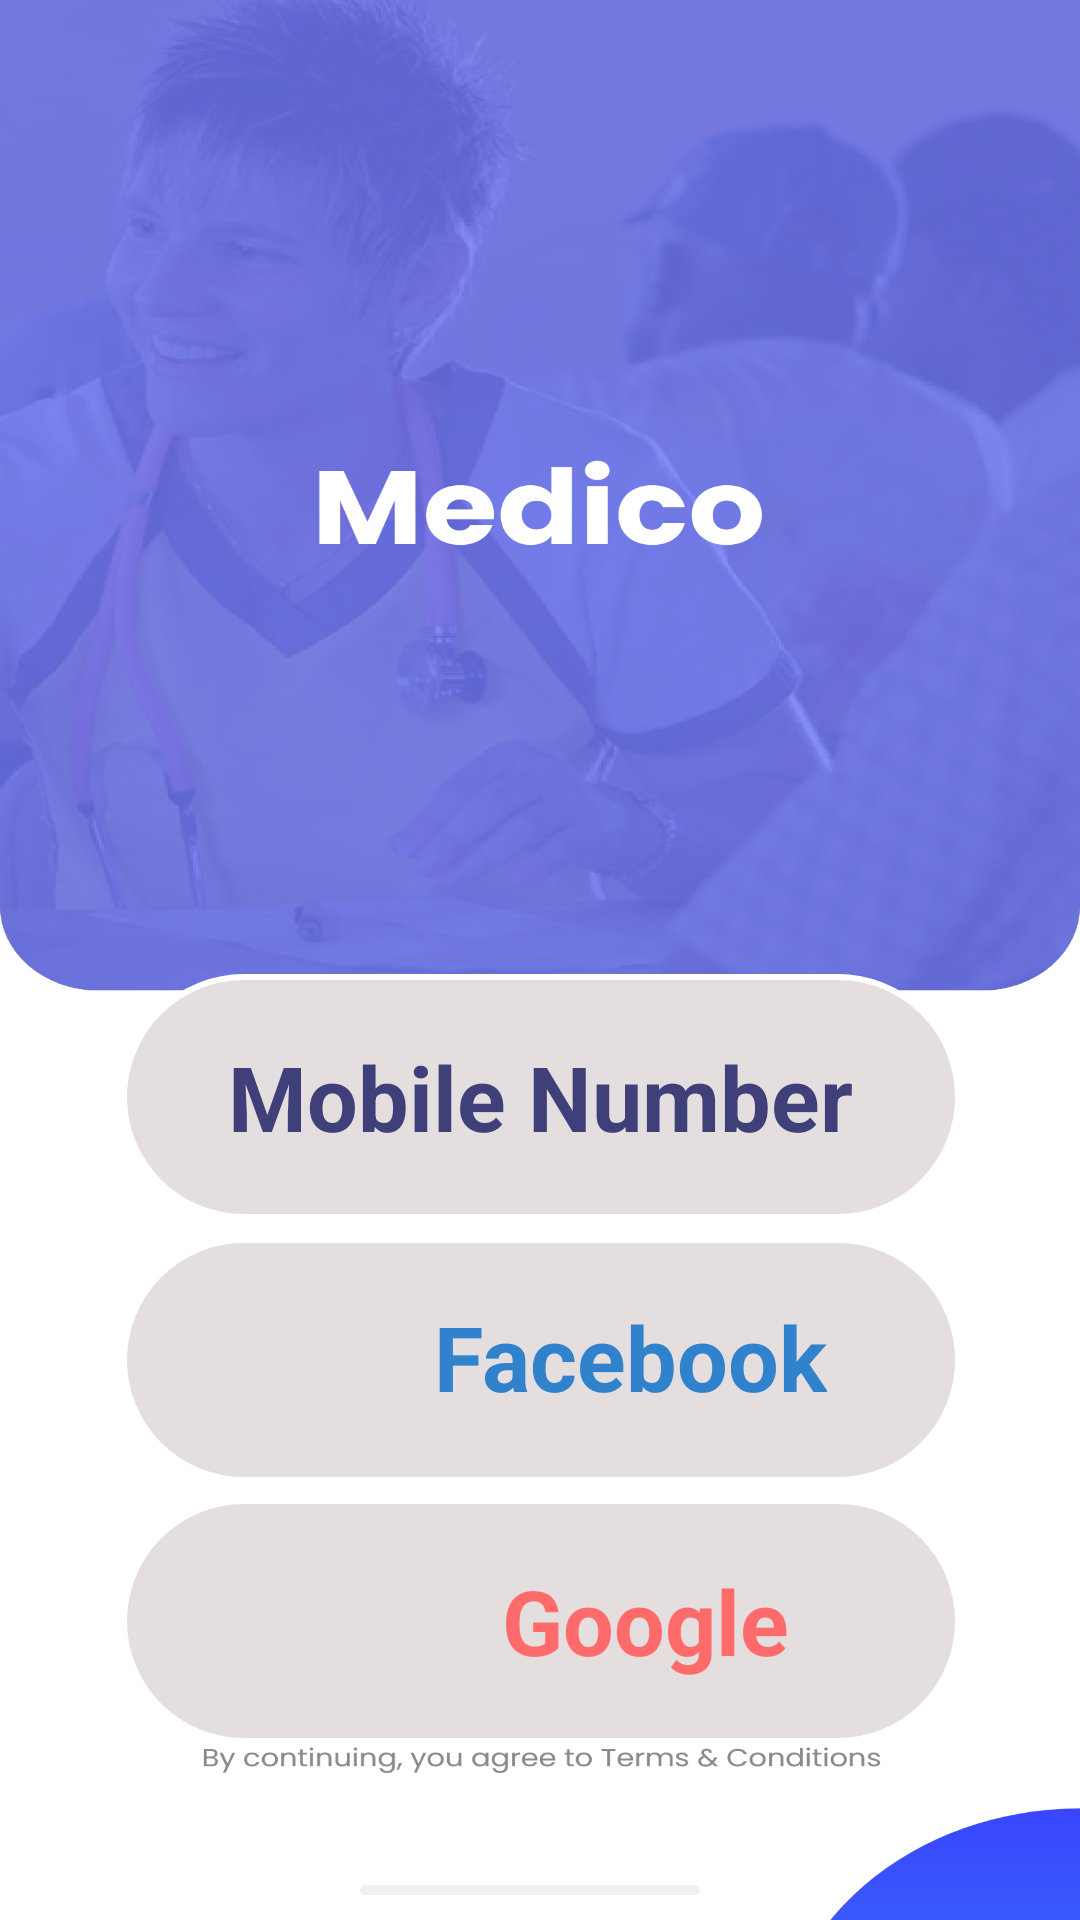

Layout XML and referenced resources for this Android screen:
<!-- AndroidManifest.xml: application theme NoActionBar -->
<!-- res/layout/activity_login.xml -->
<?xml version="1.0" encoding="utf-8"?>
<androidx.constraintlayout.widget.ConstraintLayout xmlns:android="http://schemas.android.com/apk/res/android"
    xmlns:app="http://schemas.android.com/apk/res-auto"
    xmlns:tools="http://schemas.android.com/tools"
    android:layout_width="match_parent"
    android:layout_height="match_parent"
    tools:context=".LoginActivity"
    android:background="@drawable/login"
    android:id="@+id/layout">

    <LinearLayout
        android:id="@+id/phone_no"
        android:layout_width="280dp"
        android:layout_height="82dp"
        android:background="@drawable/rounded"
        android:gravity="center_horizontal"
        app:layout_constraintBottom_toBottomOf="parent"
        app:layout_constraintEnd_toEndOf="parent"
        app:layout_constraintHorizontal_bias="0.503"
        app:layout_constraintStart_toStartOf="parent"
        app:layout_constraintTop_toTopOf="parent"
        app:layout_constraintVertical_bias="0.582">

        <TextView
            android:layout_width="wrap_content"
            android:layout_height="wrap_content"
            android:layout_gravity="center"
            android:text="@string/mobile_no"
            android:textColor="#3F4079"
            android:textSize="30sp"
            android:textStyle="bold" />
    </LinearLayout>

    <LinearLayout
        android:id="@+id/facebook"
        android:layout_width="280dp"
        android:layout_height="82dp"
        android:background="@drawable/rounded"
        android:gravity="center_horizontal"
        app:layout_constraintBottom_toBottomOf="parent"
        app:layout_constraintEnd_toEndOf="parent"
        app:layout_constraintHorizontal_bias="0.503"
        app:layout_constraintStart_toStartOf="parent"
        app:layout_constraintTop_toTopOf="parent"
        app:layout_constraintVertical_bias="0.739">
        <FrameLayout
            android:layout_width="wrap_content"
            android:layout_height="wrap_content">
            <ImageView
                android:layout_width="50dp"
                android:layout_height="50dp"
                android:layout_gravity="left"
                android:layout_marginTop="10dp"
                android:layout_marginBottom="10dp"
                android:background="@drawable/facebook" />

            <TextView
                android:layout_width="wrap_content"
                android:layout_height="wrap_content"
                android:layout_gravity="center"
                android:layout_marginLeft="50dp"
                android:layout_marginTop="10dp"
                android:layout_marginRight="20dp"
                android:layout_marginBottom="10dp"
                android:text="@string/fb"
                android:textColor="#3082CC"
                android:textSize="30sp"
                android:textStyle="bold" />
        </FrameLayout>


    </LinearLayout>



    <LinearLayout
            android:id="@+id/google"
            android:layout_width="280dp"
            android:layout_height="82dp"
            android:background="@drawable/rounded"
            android:gravity="center_horizontal"
            app:layout_constraintBottom_toBottomOf="parent"
            app:layout_constraintEnd_toEndOf="parent"
            app:layout_constraintHorizontal_bias="0.503"
            app:layout_constraintStart_toStartOf="parent"
            app:layout_constraintTop_toTopOf="parent"
            app:layout_constraintVertical_bias="0.895">

            <ImageView
                android:layout_width="50dp"
                android:layout_height="50dp"
                android:layout_gravity="center"
                android:layout_marginLeft="20dp"
                android:layout_marginTop="10dp"
                android:layout_marginBottom="10dp"
                android:background="@drawable/google" />

            <TextView
                android:layout_width="wrap_content"
                android:layout_height="wrap_content"
                android:layout_gravity="center"
                android:layout_marginLeft="20dp"
                android:layout_marginTop="10dp"
                android:layout_marginRight="20dp"
                android:layout_marginBottom="10dp"
                android:text="@string/google"
                android:textColor="#FF6B6B"
                android:textSize="30sp"
                android:textStyle="bold" />
        </LinearLayout>

    </androidx.constraintlayout.widget.ConstraintLayout>
<!-- resources referenced by this layout -->
<resources>
  <!-- drawable login: png bitmap (drawable-v24, 289073 bytes) -->
  <!-- drawable rounded (drawable) -->
  <shape
      xmlns:android="http://schemas.android.com/apk/res/android"
      android:shape="rectangle"   >
  
      <solid
          android:color="#E4DEDE" >
      </solid>
  
      <stroke
          android:width="2dp"
          android:color="@android:color/white" >
      </stroke>
  
      <padding
          android:left="5dp"
          android:top="5dp"
          android:right="5dp"
          android:bottom="5dp"    >
      </padding>
  
      <corners
          android:radius="120dp"   >
      </corners>
  
  </shape>
  <string name="fb">Facebook</string>
  <string name="google">Google</string>
  <string name="mobile_no">Mobile Number</string>
  <style name="NoActionBar" parent="Theme.AppCompat.Light.NoActionBar">
          <item name="windowActionBar">false</item>
          <item name="windowNoTitle">true</item>
      </style>
</resources>
